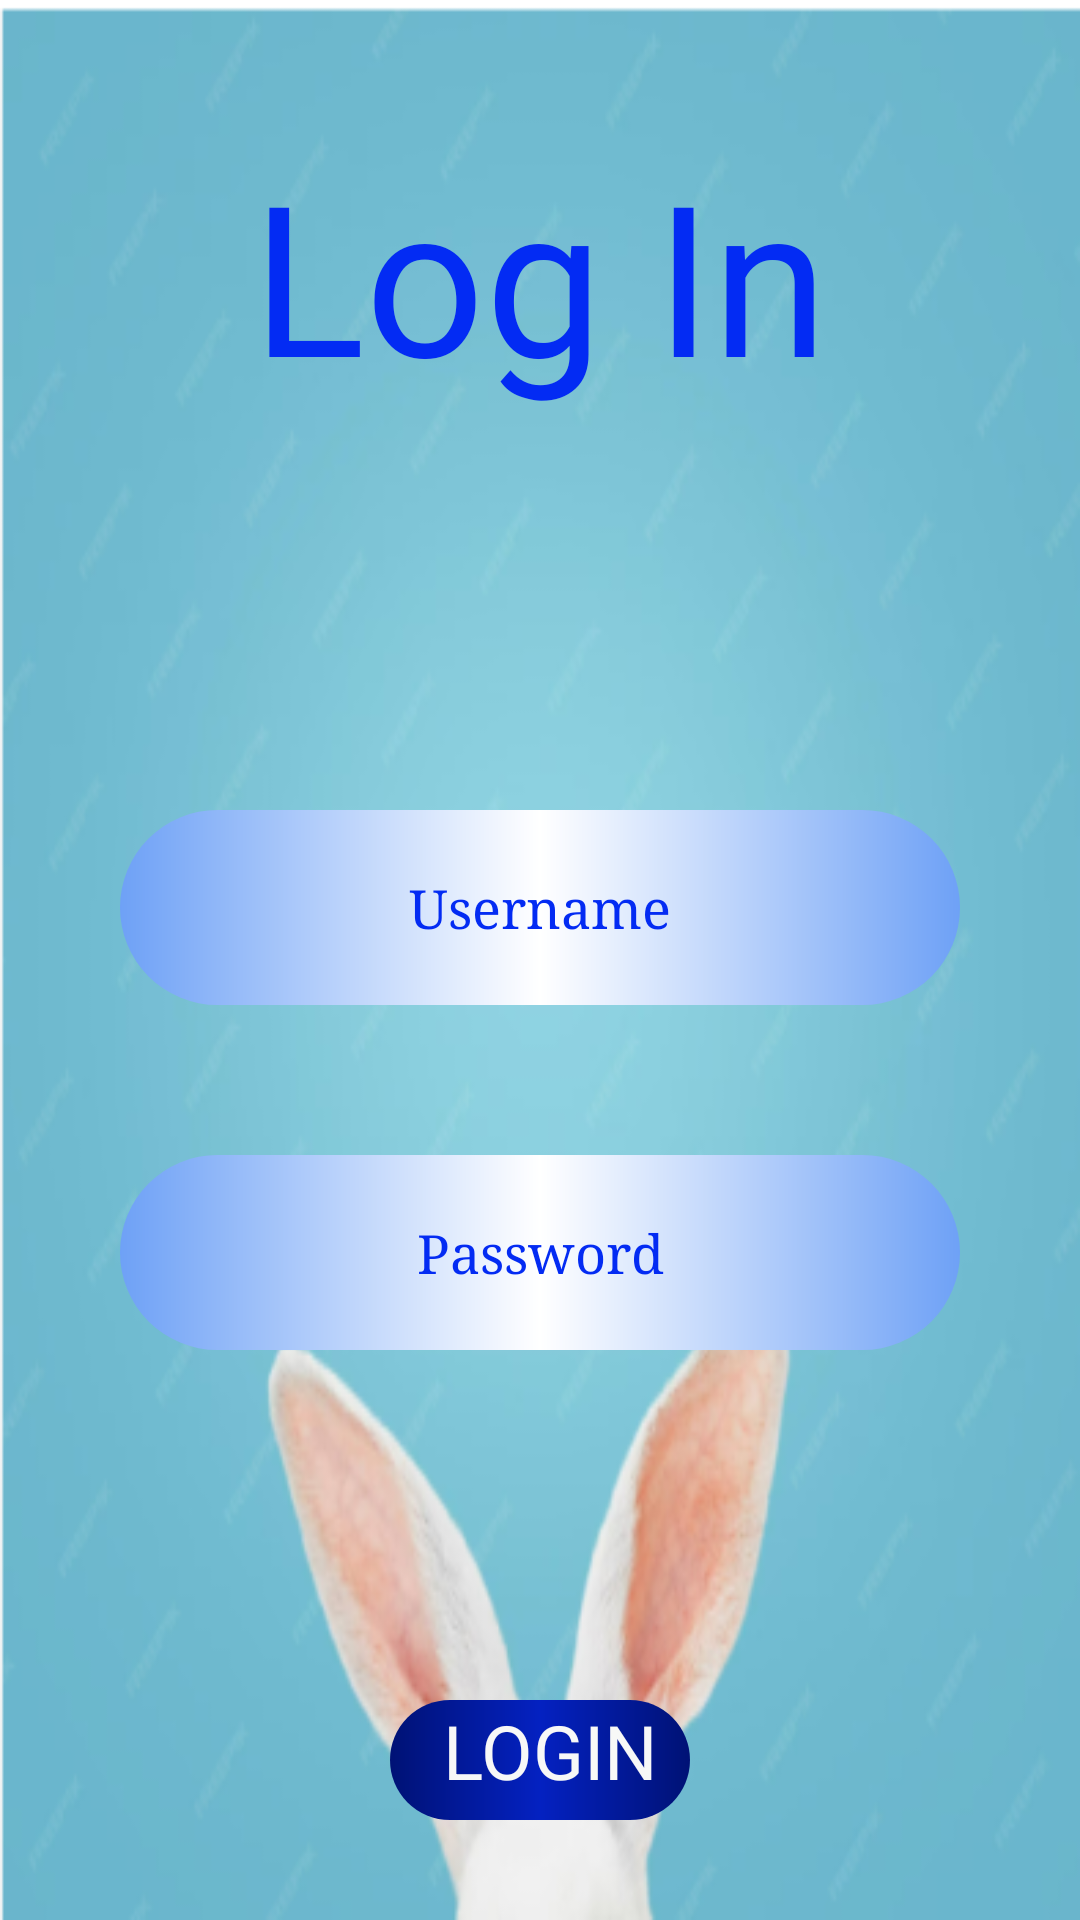

Write the Android layout XML for this screen, with the resource values it uses.
<!-- AndroidManifest.xml: application theme Theme.BunnyToyShop -->
<!-- res/layout/activity_login.xml -->
<?xml version="1.0" encoding="utf-8"?>
<LinearLayout xmlns:android="http://schemas.android.com/apk/res/android"
    xmlns:app="http://schemas.android.com/apk/res-auto"
    xmlns:tools="http://schemas.android.com/tools"
    android:layout_width="match_parent"
    android:layout_height="match_parent"
    android:background="@drawable/login"
    android:orientation="vertical"
    >

    <TextView
        android:layout_width="match_parent"
        android:layout_height="250dp"
        android:layout_marginBottom="20dp"
        android:fontFamily="@font/amaranth_bold_italic"
        android:paddingVertical="45dp"
        android:text="Log In"
        android:textAlignment="center"
        android:textColor="#032BF3"
        android:textSize="70sp" />


    <EditText
        android:id="@+id/Euser"
        android:layout_width="match_parent"
        android:layout_height="65dp"
        android:layout_marginHorizontal="40dp"
        android:layout_marginBottom="50dp"
        android:background="@drawable/edittext"
        android:hint="Username"
        android:fontFamily="serif"
        android:inputType="text"
        android:textAlignment="center"
        android:textColor="@color/black"
        android:textColorHint="@color/black" />

    <EditText
        android:id="@+id/Epass"
        android:layout_width="match_parent"
        android:layout_height="65dp"
        android:layout_marginHorizontal="40dp"
        android:layout_marginBottom="50dp"
        android:fontFamily="serif"
        android:background="@drawable/edittext"
        android:textAlignment="center"
        android:hint="Password"
        android:hyphenationFrequency="none"
        android:inputType="textPassword"
        android:textColor="@color/black"
        android:textColorHint="@color/black" />

    <TextView
        android:layout_width="match_parent"
        android:layout_height="wrap_content"
        android:text="       "
        android:textSize="50dp"
        android:textAlignment="center"
        />

    <TextView
        android:id="@+id/Tlogin"
        android:layout_width="match_parent"
        android:layout_height="40dp"
        android:layout_marginHorizontal="130dp"
        android:textAlignment="center"
        android:textSize="25sp"
        android:background="@drawable/btn"
        android:text=" LOGIN"
        android:textColor="#F7F8F7" />


</LinearLayout>
<!-- resources referenced by this layout -->
<resources>
  <color name="black">#032BF3</color>
  <!-- drawable btn (drawable) -->
  <?xml version="1.0" encoding="utf-8"?>
  <shape xmlns:android="http://schemas.android.com/apk/res/android">
      <gradient
          android:startColor="#001275"
          android:centerColor="#0421C1"
          android:endColor="#001275"
          > </gradient>
  
      <corners
          android:radius="50dp">
      </corners>
  </shape>
  <!-- drawable edittext (drawable) -->
  <?xml version="1.0" encoding="utf-8"?>
  <shape xmlns:android="http://schemas.android.com/apk/res/android">
  
      <gradient
          android:startColor="#6EA1F6"
          android:centerColor="#fff"
          android:endColor="#6EA1F6"
          > </gradient>
  
      <corners
          android:radius="50dp">
      </corners>
  
  </shape>
  <!-- drawable login: png bitmap (drawable, 72147 bytes) -->
  <style name="Theme.BunnyToyShop" parent="Base.Theme.BunnyToyShop" />
  <style name="Base.Theme.BunnyToyShop" parent="Theme.Material3.DayNight.NoActionBar">
          
          
      </style>
</resources>
